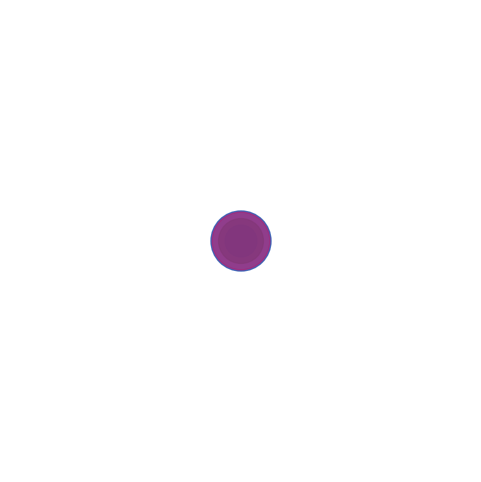

Write the Python code that produced this figure.
import numpy as np
import matplotlib.pyplot as plt
import matplotlib.animation as animation

# Set up figure and axis
fig, ax = plt.subplots(figsize=(6, 6))
ax.set_xlim(-1, 1)
ax.set_ylim(-1, 1)
ax.set_aspect('equal')
ax.set_facecolor('black')  # Set background to black for contrast
ax.axis('off')  # Hide the axis for a cleaner look

# Parameters
n_circles = 20  # Number of circles along one axis
max_radius = 0.05  # Max radius of circles
min_radius = 0.01  # Min radius of inner circles
center_radius = 0.2  # Max radius of central circles

# Create a grid of positions
x = np.linspace(-1, 1, n_circles)
y = np.linspace(-1, 1, n_circles)
xx, yy = np.meshgrid(x, y)

# Calculate distances from the center for each circle
distances = np.sqrt(xx**2 + yy**2)
max_distance = np.max(distances)

# Normalize distances for outer circle radii
outer_radii = max_radius - (max_radius - min_radius) * (distances / max_distance)

# Create the circles and add them to the plot
outer_circles = []
inner_circles = []
center_circles = []

# Add outer circles and inner circles to the plot
for i in range(n_circles):
    for j in range(n_circles):
        # Outer circle
        outer_circle = plt.Circle((xx[i, j], yy[i, j]), outer_radii[i, j], color='white', fill=False, lw=1)
        ax.add_artist(outer_circle)
        outer_circles.append(outer_circle)

        # Inner circle (starting small)
        inner_circle = plt.Circle((xx[i, j], yy[i, j]), 0.0, color='red', fill=True, alpha=0.7)
        ax.add_artist(inner_circle)
        inner_circles.append(inner_circle)

# Add central competing circles (cells) at the center
for i in range(4):  # Create 4 competing central circles
    central_circle = plt.Circle((0, 0), radius=np.random.uniform(0.05, center_radius),
                                color=np.random.rand(3,), fill=True, alpha=0.7)
    ax.add_artist(central_circle)
    center_circles.append(central_circle)

# Animation update function
def update(frame):
    # Update the inner circles to grow until they cancel out (reach the size of the outer circle)
    for i, inner_circle in enumerate(inner_circles):
        # Calculate growth factor based on the current frame
        growth_factor = np.abs(np.sin(frame / 20.0))  # Sinusoidal growth/shrink effect
        inner_circle.set_radius(outer_radii.flatten()[i] * growth_factor)

    # Update the central competing circles
    for i, center_circle in enumerate(center_circles):
        # Randomly adjust the size to simulate competition for space
        current_radius = center_circle.get_radius()
        delta_radius = np.random.uniform(-0.01, 0.02)  # Small random growth/shrink
        new_radius = max(0.05, min(center_radius, current_radius + delta_radius))  # Ensure it stays within bounds
        center_circle.set_radius(new_radius)

    return inner_circles + center_circles

# Create the animation
ani = animation.FuncAnimation(fig, update, frames=200, interval=50, blit=False)

# Show the animation
plt.show()
